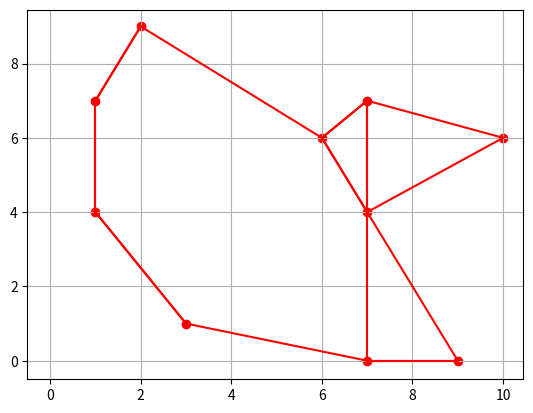

Here is the Python script that generated this plot:
import random
import matplotlib.pyplot as plt
from scipy.spatial import distance_matrix


class vertice:
    def __init__(self, x, y, arestas=[]):
        # x é a posição do ponto no plano horizontal
        # y é a posição do ponto no plano vertical
        # arestas são as arestas que esse vertice conecta a outros vertices
        self._x = x
        self._y = y
        self._arestas = arestas

    # getters da classe
    @property
    def x(self):
        return self._x

    @property
    def y(self):
        return self._y

    @property
    def arestas(self):
        return self._arestas

    # setters da classe
    @x.setter
    def x(self, x):
        self._x = x

    @y.setter
    def y(self, y):
        self._y = y

    @arestas.setter
    def arestas(self, arestas):
        self._arestas = arestas

    # definição da string gerada pela classe
    def __str__(self):
        return '(' + str(self._x) + ', ' + str(self._y) + ')'

    # sobrecarga do operador ==
    def __eq__(self, other):
        return self.x == other.x and self.y == other.y


class aresta:
    def __init__(self, v1, v2, d):
        # v1 é o primeiro vertice da aresta
        # v2 é o segundo vertice da aresta
        # d é a distância da aresta
        self._v1 = v1
        self._v2 = v2
        self._d = d

    # getters da classe
    @property
    def v1(self):
        return self._v1

    @property
    def v2(self):
        return self._v2

    @property
    def d(self):
        return self._d

    # setters da classe
    @v1.setter
    def v1(self, v1):
        self._v1 = v1

    @v2.setter
    def v2(self, v2):
        self._v2 = v2

    @d.setter
    def d(self, d):
        self._d = d

    # definição da string gerada pela classe
    def __str__(self):
        return str(self._v1) + ', ' + str(self._v2) + ', ' + str(self._d)


def getDist(aresta):
    return aresta.d


def generateKNN(v, k, seed=None):
    # v é o número de vértices à serem gerados, k é o número de vizinhos que cada vértice terá
    # e seed é a semente utilizada para a geração aleatória
    random.seed(seed)
    verticesArray = []
    xyArray = []

    for _ in range(0, v):
        x = random.randint(0, v)
        y = random.randint(0, v)
        verticesArray.append(vertice(x, y,))
        xyArray.append([x, y])

    distMatrix = distance_matrix(
        xyArray, xyArray)  # linhas x colunas

    for i in range(0, v):
        kmenores = []
        for j in range(0, v):
            if(i == j):
                continue
            elif(len(kmenores) < k):
                kmenores.append(
                    aresta(verticesArray[i], verticesArray[j], distMatrix[i, j]))
                kmenores.sort(key=getDist)
            else:
                if(distMatrix[i, j] < kmenores[k-1].d):
                    kmenores[k-1] = aresta(verticesArray[i],
                                           verticesArray[j], distMatrix[i, j])
                    kmenores.sort(key=getDist)

        verticesArray[i].arestas = kmenores
    return verticesArray, distMatrix


verticesArray, distMatrix = generateKNN(10, 2, 1)

xScatter = []
yScatter = []


fig, ax = plt.subplots()

for i in verticesArray:
    xScatter.append(i.x)
    yScatter.append(i.y)
    for j in i.arestas:
        # print(j)
        xData = [j.v1.x, j.v2.x]
        yData = [j.v1.y, j.v2.y]
        ax.plot(xData, yData, color='red')

ax.scatter(xScatter, yScatter, color='red')
ax.set_xlim(-0.5)
ax.set_ylim(-0.5)
ax.grid(True)
plt.show()
